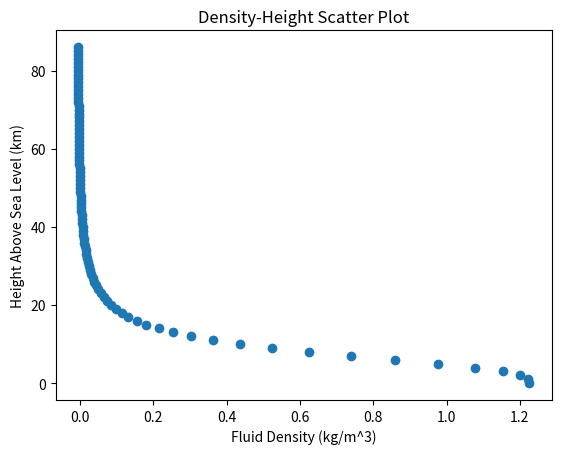

Generate this figure with matplotlib:
#Continuity equation in Fluid Dynamics.
#Modules
import matplotlib.pyplot as plt
import sympy as sy

#Fluid density calculations.
#Equation to calculate fluid density based on height above sea level.
def density_cal(h):
	return -0.00666837 + (1.224977 - -0.00666837)/(1 + (h / 8.150575) ** 2.807024)

#Creates a list with heights above sea level in kilometres between 0 & 86 (Increments every kilometre).
height = []
height_sea_level = 0
while height_sea_level < 87:
	height.append(height_sea_level)
	height_sea_level += 1
print(height)

#Creates a list of fluid densities based on the height list.
density = []
for i in height:
	i = density_cal(i)
	density.append(i)
print(density)

#Plots fluid density against height above sea level in kilometres.
plt.scatter(density, height)
plt.title("Density-Height Scatter Plot")
plt.xlabel("Fluid Density (kg/m^3)")
plt.ylabel("Height Above Sea Level (km)")
plt.show()
